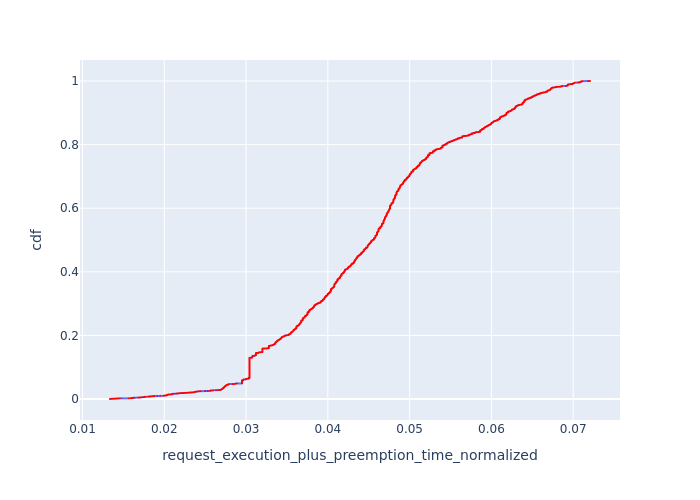

The file beside this chart, header and first rows:
, Request Id, request_execution_plus_preemption_time_n…, cdf
6, 42, 0.01336, 0.000184
7, 44, 0.01336, 0.0003681
5, 39, 0.01355, 0.0005521
8, 63, 0.01366, 0.0007361
10, 76, 0.0138, 0.0009201
11, 81, 0.01389, 0.001104
13, 87, 0.014, 0.001288
20, 45, 0.01411, 0.001472
21, 49, 0.01427, 0.001656
4, 29, 0.01429, 0.00184
3, 26, 0.01447, 0.002024
2, 21, 0.01475, 0.002208
22, 100, 0.01565, 0.002392
23, 107, 0.01591, 0.002576
24, 111, 0.01591, 0.00276
19, 41, 0.01598, 0.002944
1, 10, 0.01606, 0.003128
18, 34, 0.01613, 0.003312
0, 7, 0.01616, 0.003497
26, 117, 0.01618, 0.003681
27, 119, 0.01618, 0.003865
17, 31, 0.01619, 0.004049
16, 27, 0.01637, 0.004233
15, 25, 0.01679, 0.004417
25, 51, 0.0169, 0.004601
30, 126, 0.01693, 0.004785
31, 128, 0.01693, 0.004969
12, 17, 0.01707, 0.005153
34, 130, 0.01715, 0.005337
14, 20, 0.01717, 0.005521
29, 57, 0.01723, 0.005705
28, 53, 0.0174, 0.005889
48, 177, 0.01747, 0.006073
32, 64, 0.01753, 0.006257
33, 65, 0.01753, 0.006441
45, 166, 0.01759, 0.006625
43, 93, 0.01763, 0.006809
35, 67, 0.01768, 0.006993
9, 3, 0.01772, 0.007177
36, 72, 0.01806, 0.007361
37, 73, 0.01806, 0.007545
44, 159, 0.01813, 0.007729
42, 146, 0.01815, 0.007913
38, 77, 0.01815, 0.008097
60, 193, 0.01827, 0.008281
61, 194, 0.01827, 0.008465
39, 83, 0.01843, 0.008649
63, 195, 0.0186, 0.008833
55, 185, 0.01862, 0.009017
58, 141, 0.01871, 0.009201
59, 142, 0.01871, 0.009385
41, 88, 0.01879, 0.009569
40, 86, 0.01915, 0.009753
91, 264, 0.01951, 0.009937
85, 192, 0.01991, 0.01012
76, 229, 0.01992, 0.01031
46, 97, 0.01998, 0.01049
50, 121, 0.02001, 0.01067
51, 132, 0.02008, 0.01086
52, 133, 0.02008, 0.01104
... 5,374 more rows
